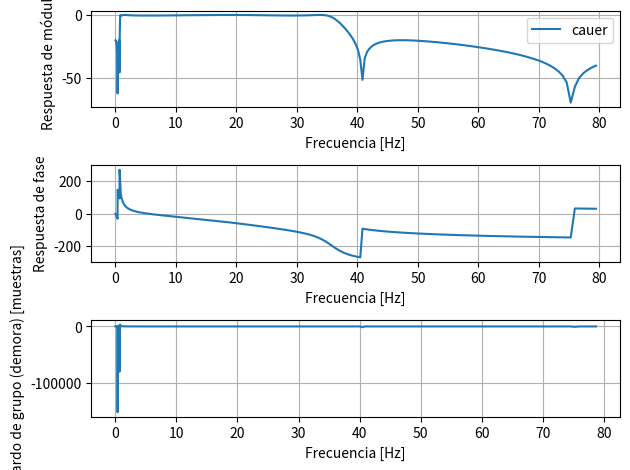

Recreate this plot in Python. (Note: this script raises an exception after producing the figure.)
import numpy as np
import matplotlib.pyplot as plt
import scipy.signal as sig
from numpy.fft import fft
import scipy.signal as sp
import scipy.signal.windows as window
import scipy.stats as st
# import sounddevice as sd
import scipy.io as sio

# -------------------------------------- Plantilla de diseño -------------------------------------- #

fs = 1000

wp = [0.8, 35] # frecuencia de corte/paso (rad/seg)
ws = [0.1, 40] # frecuencia de stop/detenida (rad/seg)

# alpha_p = 1 # atenuación máxima a la wp, alpha_max, pérdida en banda de paso 
# alpha_s = 40 # atenuación mínima a la ws, alpha_min, mínima atenuación en banda de paso

# si utilizo sig.sosfiltfilt (filtro dos veces y sincroniza, algo así), debo atenuar la mitad (termina sumando el total)
alpha_p = 1/2
alpha_s = 40/2

# f_aprox = 'butter'   # aproxima módulo
# f_aprox = 'cheby1'   # aproxima módulo
# f_aprox = 'cheby2'   # aproxima módulo
f_aprox = 'cauer'    # aproxima módulo
# f_aprox = 'bessel'   # aproxima fase

# ---------------------------------- Diseño del filtro analógico ---------------------------------- #

mat_sos = sig.iirdesign (wp = wp, ws = ws, gpass = alpha_p, gstop = alpha_s, analog = False, ftype = f_aprox, output = 'sos', fs = fs)

# ------------------------------------ Respuesta en frecuencia ------------------------------------ #

w, h = sig.freqz_sos (sos = mat_sos, worN=np.logspace(-2, 1.9, 1000), fs = fs)
w_rad = w / (fs/2) * np.pi #### NO ENTIENDO ESTO ####

fase = np.unwrap(np.angle(h))
demora = -np.diff(fase) / np.diff(w_rad)

z, p, k = sig.sos2zpk (mat_sos) # pasaje a zpk para visualizar polos y ceros

# %%

# -------------------------------------------- Ploteos -------------------------------------------- #

# plt.figure (1)

# plt.figure (figsize=(10,10))
# plt.plot (np.real(p), np.imag(p), 'x', markersize=10, label=f'{f_aprox} Polos')
# axes_hdl = plt.gca()

# if len(z) > 0:
#     plt.plot (np.real(z), np.imag(z), 'o', markersize=10, fillstyle='none', label=f'{f_aprox} Ceros')
# plt.axhline (0, color='k', lw=0.5)
# plt.axvline (0, color='k', lw=0.5)
# unit_circle = plt.patches.Circle((0, 0), radius=1, fill=False, color='gray', ls='dotted', lw=2)
# axes_hdl.add_patch (unit_circle)

# plt.axis ([-1.1, 1.1, -1.1, 1.1])
# plt.title ('Diagrama de Polos y Ceros (plano s)')
# plt.xlabel (r'$\Re(z)$')
# plt.ylabel (r'$\Im(z)$')
# plt.legend ()
# plt.grid (True)

# los escalones en la fase se deben a los ceros

plt.figure (2)

plt.subplot (3, 1, 1)
plt.plot (w, 20*np.log10(np.abs(h)), label=f_aprox)
plt.xlabel ('Frecuencia [Hz]')
plt.ylabel ('Respuesta de módulo')
plt.legend ()
plt.grid (True)

plt.subplot (3, 1, 2)
plt.plot (w, np.degrees(fase))
plt.xlabel ('Frecuencia [Hz]')
plt.ylabel ('Respuesta de fase')
plt.grid (True)

plt.subplot (3, 1, 3)
plt.plot (w[:-1], demora)
plt.xlabel ('Frecuencia [Hz]')
plt.ylabel ('Retardo de grupo (demora) [muestras]')
plt.grid (True)

plt.tight_layout ()
plt.show ()

# %%

# ------------------------------- Señal de ECG con ruido ------------------------------- #

fs_ECG = 1000

# ECG = sio.whosmat ('./ECG_TP4.mat') # devuelve una lista de variables dentro del archivo .mat (MATLAB)
mat_struct = sio.loadmat ('./ECG_TP4.mat')
# print("Variables encontradas en el archivo .mat:", mat_struct.keys()) # esto muestra las variables dentro del archivo .mat (lo miro desde el explorador de variables)

ecg_one_lead = mat_struct ['ecg_lead'].ravel() # ECG con ruido

hb_1 = mat_struct['heartbeat_pattern1']
hb_2 = mat_struct['heartbeat_pattern2']

ECG_cr = ecg_one_lead[0:50000].ravel()

N_ECG_cr = len (ECG_cr)

df_ECG_cr = fs_ECG / N_ECG_cr
nn_ECG_cr = np.arange (N_ECG_cr)

promedios_ECG_cr = 16
nperseg_ECG_cr = N_ECG_cr // promedios_ECG_cr

ff_ECG_cr, per_ECG_cr = sp.welch (ECG_cr, nfft = 5*nperseg_ECG_cr, fs = fs_ECG, nperseg = nperseg_ECG_cr, window = 'flattop')

energia_acum_cr = np.cumsum (per_ECG_cr)
energia_acum_cr_norm = energia_acum_cr / energia_acum_cr[-1]
corte_ECG_cr = energia_acum_cr_norm[-1] * 0.995
indice_corte_cr = int (np.where (energia_acum_cr_norm >= corte_ECG_cr)[0][0])
frec_corte_cr = ff_ECG_cr[indice_corte_cr]


plt.figure (3)

plt.subplot (2, 1, 1)
plt.plot (nn_ECG_cr, ECG_cr, color='gray')
# plt.plot (ff_ECG_cr, 10*np.log10(np.abs(per_ECG_cr))) # representación en dB
plt.title ("Señal de ECG con ruido")
plt.ylabel ("Amplitud")
plt.xlabel ("Muestras")
plt.grid (True)

plt.subplot (2, 1, 2)
plt.plot (ff_ECG_cr, per_ECG_cr, color='orange')
plt.axvline (frec_corte_cr, linestyle='--', color='gray', label=f'Frecuencia de corte = {frec_corte_cr:.2f} Hz')
plt.title ("Periodograma")
plt.ylabel ("|X|^2")
plt.xlabel ("Frecuencia [Hz]")
plt.grid (True)
plt.legend ()
plt.xlim (0, 60)

plt.tight_layout()
plt.show()

# %%

# ----------------------------- Implementación del filtro ----------------------------- #

# ecg_filt = sig.sosfilt (mat_sos, ECG_cr)
ecg_filt = sig.sosfiltfilt (mat_sos, ecg_one_lead)

plt.figure (4)

plt.plot (ecg_one_lead, label='ECG con ruido')
plt.plot (ecg_filt, label=f_aprox)
plt.legend ()
plt.grid (True)

# el desfase que se observa entre las señales es producto del retardo de grupo (demora)
# ejemplo: 'butter'
# -> a bajas frecuencias tiene un retardo altísimo => observar que las "figuras" de menos frecuencia (más espaciadas, lentas) de la señal
#    tienen una "deformación" y están corridas aproximadamente 12000 muestras
# -> observar que entre picos hay, aproximadamente, 150 muestras => en el gráfico de respuesta de retardo del filtro corresponde a un ancho
#    de entre 5 y 30 Hz. Por lo tanto, a ese rango de frecuencias, la señal filtrada será "más fiel" a la original

# un buen filtro debe ser inocuo (poca alteración de la señal) en banda de paso y destructivo en banda de rechazo

# los picos de la ECG que se asemejan a un pulso, dan a la salida del filtro algo muy similar a la RESPUESTA AL IMPULSO
# esta respuesta aparece en ambas direcciones, pues estoy filtrando bidireccionalmente, debido a filtfilt